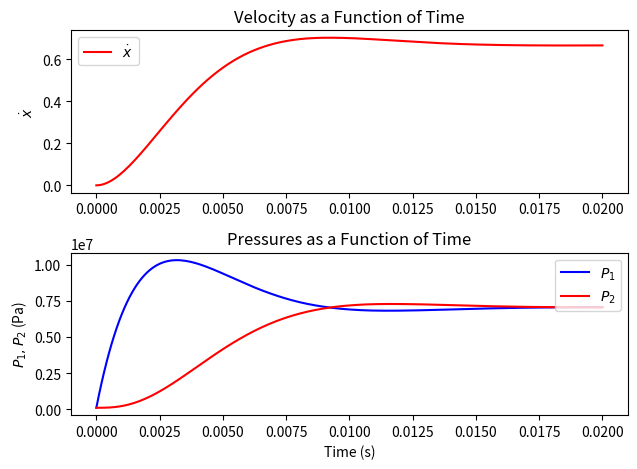

This chart was generated by the following Python code:
# region imports
import numpy as np
from scipy.integrate import solve_ivp  # Import solve_ivp from scipy.integrate
import matplotlib.pyplot as plt
# endregion

# region functions
def ode_system(t, X, *params):
    '''
    The ode system is defined in terms of state variables.
    I have as unknowns:
    x: position of the piston (This is not strictly needed unless I want to know x(t))
    xdot: velocity of the piston
    p1: pressure on right of piston
    p2: pressure on left of the piston
    For initial conditions, we see: x=x0=0, xdot=0, p1=p1_0=p_a, p2=p2_0=p_a
    :param X: The list of state variables.
    :param t: The time for this instance of the function.
    :param params: the list of physical constants for the system.
    :return: The list of derivatives of the state variables.
    '''
    # Unpack the parameters
    A, Cd, ps, pa, V, beta, rho, Kvalve, m, y = params

    # State variables
    x = X[0]  # Position of the piston
    xdot = X[1]  # Velocity of the piston
    p1 = X[2]  # Pressure on the right of the piston
    p2 = X[3]  # Pressure on the left of the piston

    # Calculate derivatives
    xddot = (p1 - p2) * A / m  # Acceleration based on pressure difference
    p1dot = (y * Kvalve * (ps - p1) - rho * A * xdot) * beta / (V * rho)  # Pressure derivative for p1
    p2dot = -(y * Kvalve * (p2 - pa) - rho * A * xdot) * beta / (V * rho)  # Pressure derivative for p2

    # Return the list of derivatives of the state variables
    return [xdot, xddot, p1dot, p2dot]

def main():
    # Define the time array, from 0 to 0.02 seconds, with 200 points
    t = np.linspace(0, 0.02, 200)

    # Parameters for the system
    myargs = (4.909E-4, 0.6, 1.4E7, 1.0E5, 1.473E-4, 2.0E9, 850.0, 2.0E-5, 30, 0.002)

    # Initial conditions: x = 0, xdot = 0, p1 = pa, p2 = pa
    pa = myargs[3]  # pa is the ambient pressure
    ic = [0, 0, pa, pa]  # Initial conditions

    # Call solve_ivp to solve the system of ODEs
    sln = solve_ivp(ode_system, [0, 0.02], ic, args=myargs, t_eval=t)

    # Unpack result into meaningful names
    xvals = sln.y[0]  # Position of the piston
    xdot = sln.y[1]  # Velocity of the piston
    p1 = sln.y[2]  # Pressure on the right of the piston
    p2 = sln.y[3]  # Pressure on the left of the piston

    # Plot the velocity (xdot) as a function of time
    plt.subplot(2, 1, 1)
    plt.plot(t, xdot, 'r-', label='$\dot{x}$')
    plt.title('Velocity as a Function of Time')
    plt.ylabel('$\dot{x}$')
    plt.legend(loc='upper left')

    # Plot p1 and p2 as functions of time
    plt.subplot(2, 1, 2)
    plt.plot(t, p1, 'b-', label='$P_1$')
    plt.plot(t, p2, 'r-', label='$P_2$')
    plt.title('Pressures as a Function of Time')
    plt.xlabel('Time (s)')
    plt.ylabel('$P_1, P_2$ (Pa)')
    plt.legend(loc='upper right')

    # Show the plots
    plt.tight_layout()
    plt.show()

# endregion

# region function calls
if __name__ == "__main__":
    main()
# endregion

